Run: headless pygame with SDL's dummy video driver; simulated clock (each Clock.tick advances the game by its frame time, no real sleeping); random seed 0; keys injected as events and as key.get_pressed() state; mouse plan: one left click at the window centre at the start of phase 2, then a move to the lower-right quarter at the start of phase 3.
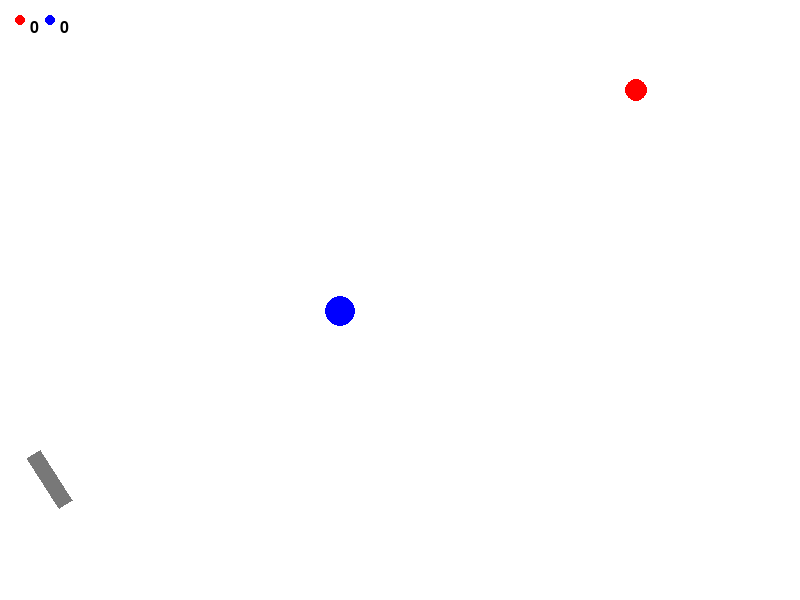
Frame 1 of 4 · flips 1–60 · no input
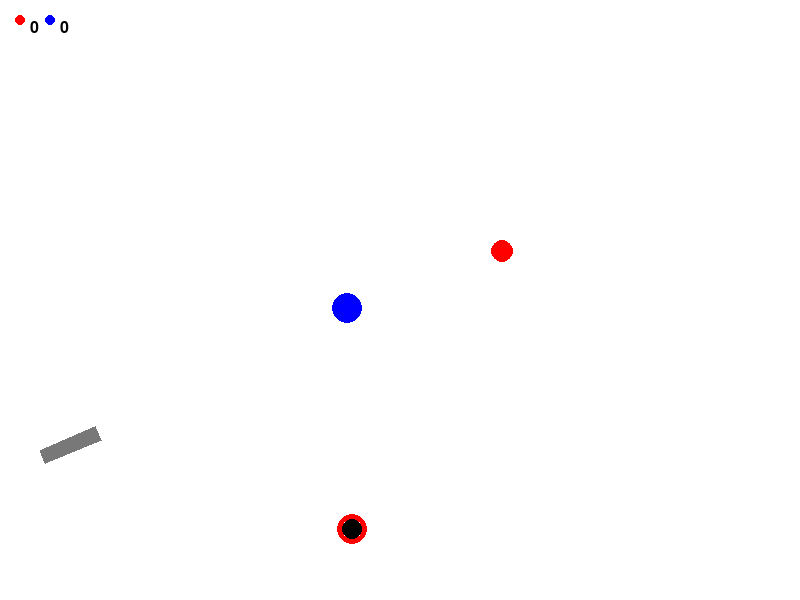
Frame 2 of 4 · flips 61–180 · clicked the window centre · tapped SPACE, RETURN · held RIGHT (→), D
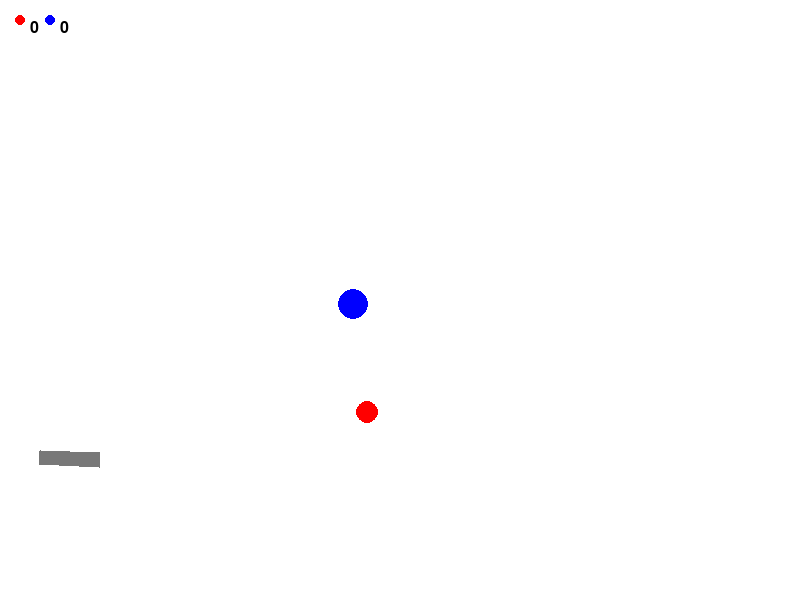
Frame 3 of 4 · flips 181–300 · moved the mouse to the lower-right quarter · held DOWN (↓), S
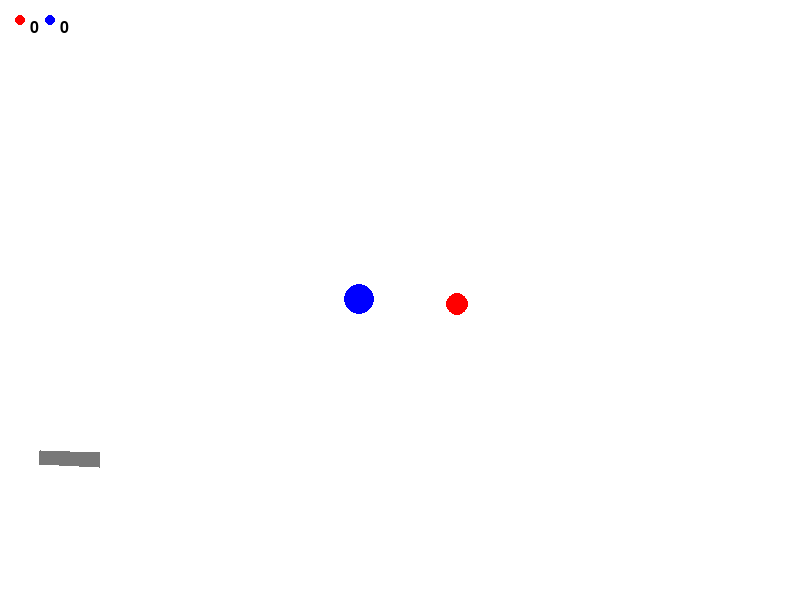
Frame 4 of 4 · flips 301–420 · held LEFT (←), A, UP (↑), W

The pygame program that drew these frames:

import math
from random import choice
from random import randint, random
import pygame
from pygame.draw import *

pygame.font.init()

FPS = 30

RED = (255, 0, 0)
BLUE = (0, 0, 255)
YELLOW = (255, 255, 0)
GREEN = (0, 255, 0)
MAGENTA = (255, 0, 255)
CYAN = (0, 255, 255)
BLACK = (0, 0, 0)
WHITE = (255, 255, 255)
GREY = (120, 120, 120)
GAME_COLORS = [RED, BLUE, YELLOW, GREEN, MAGENTA, CYAN]
g = 9.81

f = pygame.font.Font(None, 24)
WIDTH = 800
HEIGHT = 600
screen = pygame.display.set_mode((WIDTH, HEIGHT))


class Ball:
    def __init__(self, screen: pygame.Surface, x=40, y=450):
        """ Конструктор класса ball

        Args:
        x - начальное положение мяча по горизонтали
        y - начальное положение мяча по вертикали
        """
        self.screen = screen
        self.x = x
        self.y = y
        self.r = 10
        self.vx = 0
        self.vy = 0
        self.color = choice(GAME_COLORS)
        self.live = 7

    def move(self):
        """Переместить мяч по прошествии единицы времени.

        Метод описывает перемещение мяча за один кадр перерисовки. То есть, обновляет значения
        self.x и self.y с учетом скоростей self.vx и self.vy, силы гравитации, действующей на мяч,
        и стен по краям окна (размер окна 800х600).
        """
        if (self.x + self.vx + self.r >= 800) or (self.x + self.vx - self.r <= 0):
            self.vx = -self.vx / 2
        if self.y + self.r >= 550:
            self.vy = -self.vy / 2
            self.vx = self.vx / 2
            self.y = 530
        self.vy -= 20 / FPS
        self.vx = 0.997 * self.vx
        self.x += self.vx
        self.y -= self.vy

    def draw(self):
        """Рисует шарик"""
        pygame.draw.circle(
            self.screen,
            self.color,
            (self.x, self.y),
            self.r, 5
        )
        pygame.draw.circle(
            self.screen,
            BLACK,
            (self.x, self.y),
            self.r - 5
        )
        self.live -= 1 / FPS

    def hittest(self, obj):
        """Функция проверяет сталкивалкивается ли данный обьект с целью, описываемой в обьекте obj.

        Args:
            obj: Обьект, с которым проверяется столкновение.
        Returns:
            Возвращает True в случае столкновения мяча и цели. В противном случае возвращает False.
        """
        if (self.x - obj.x) ** 2 + (self.y - obj.y) ** 2 < (self.r + obj.r) ** 2:
            # obj.live = 0
            return True
        else:
            return False


class Gun:
    def __init__(self, screen):
        self.screen = screen
        self.f2_power = 10
        self.f2_on = 0
        self.an = 1
        self.color = GREY

    def fire2_start(self, event):
        """Флажок, показывающий, зажата ли мышь"""
        self.f2_on = 1

    def fire2_end(self, event):
        """Выстрел мячом.

        Происходит при отпускании кнопки мыши.
        Начальные значения компонент скорости мяча vx и vy зависят от положения мыши.
        """
        global balls, bullet
        if target.live or t.live:
            bullet += 1
        new_ball = Ball(self.screen)
        new_ball.r += 5
        self.an = math.atan2((event.pos[1] - new_ball.y), (event.pos[0] - new_ball.x))
        new_ball.vx = self.f2_power * math.cos(self.an)
        new_ball.vy = - self.f2_power * math.sin(self.an)
        balls.append(new_ball)
        self.f2_on = 0
        self.f2_power = 10

    def targetting(self, event):
        """Прицеливание. Зависит от положения мыши."""
        if event.pos[0] == 20:
            a = 20.01
        else:
            a = event.pos[0]
        if event:
            self.an = math.atan((event.pos[1] - 450) / (a - 20))
        if self.f2_on:
            self.color = RED
        else:
            self.color = GREY

    def draw(self):
        """Рисует пушку"""
        pygame.draw.polygon(screen, self.color, [(40, 450),
                                                 (40 - 15 * math.sin(self.an), 450 + 15 * math.cos(self.an)),
                                                 (
                                                 40 - 15 * math.sin(self.an) + (self.f2_power + 50) * math.cos(self.an),
                                                 450 + 15 * math.cos(self.an) + (self.f2_power + 50) * math.sin(
                                                     self.an)),
                                                 (40 + (self.f2_power + 50) * math.cos(self.an),
                                                  450 + (self.f2_power + 50) * math.sin(self.an))])

    def power_up(self):
        """функция, отвечающая за смену цвета и длины пушки"""
        if self.f2_on:
            if self.f2_power < 100:
                self.f2_power += 1
            self.color = RED
        else:
            self.color = GREY


class Target:

    def __init__(self):
        self.points = 0
        self.new_target()
        self.live = 1

    def new_target(self):
        """ Инициализация новой цели. Красный шарик - двигается по прямой """
        self.x = randint(150, 730)
        self.y = randint(150, 430)
        self.r = randint(7, 25)
        self.color = RED
        self.v = randint(3, 15)
        self.alpha = random() * 6.28
        self.live = 1

    def move(self):
        """Функция, отвечающая за движение по прямой и отражение от стен"""
        self.vx = self.v * math.cos(self.alpha)
        self.vy = self.v * math.sin(self.alpha)
        self.x += self.vx
        self.y -= self.vy
        if (self.x + self.vx + self.r >= 750) or (self.x + self.vx - self.r <= 20):
            self.alpha = 3.14 + self.alpha
        if (self.y + self.r >= 450) or (self.y - self.r <= 30):
            self.alpha = 3.14 + self.alpha

    def hit(self, points=1):
        """Попадание шарика в цель."""
        self.points += points
        print(self.points)

    def draw(self):
        """Рисует цель"""
        pygame.draw.circle(screen, self.color, (self.x, self.y), self.r)

    def count(self):
        """Выводит во время игры количество попаданий в шарик в левом верхнем углу"""
        counter = f.render(f'{target.points}', True, BLACK)
        screen.blit(counter, (30, 20))
        pygame.draw.circle(screen, RED, (20, 20), 5)


class Target_:

    def __init__(self):
        self.points = 0
        self.new_target()
        self.live = 1

    def new_target(self):
        """ Инициализация новой цели. Синий шарик, двигается по окружности. """
        self.x = randint(300, 600)
        self.y = randint(150, 350)
        self.r = randint(7, 25)
        self.R = randint(20, 150)
        self.color = BLUE
        self.v = randint(3, 25)
        self.alpha = random() * 6.28
        self.live = 1

    def move(self):
        """Функция, отвечающая за движение по окружности и отражение от стен"""
        self.vx = self.v * math.cos(self.alpha)
        self.vy = self.v * math.sin(self.alpha)
        self.x += self.vx
        self.y -= self.vy
        if (self.x + self.vx + self.r >= 800) or (self.x + self.vx - self.r <= 20):
            self.alpha = 3.14 - self.alpha
        if (self.y + self.r >= 500) or (self.y - self.r <= 10):
            self.alpha = -self.alpha
        self.alpha += abs(self.v / self.R)

    def hit(self, points=1):
        """Попадание шарика в цель."""
        self.points += points

    def draw(self):
        """Рисует цель"""
        pygame.draw.circle(screen, self.color, (self.x, self.y), self.r)

    def count(self):
        """Выводит во время игры количество попаданий в шарик в левом верхнем углу"""
        counter = f.render(f'{t.points}', True, BLACK)
        screen.blit(counter, (60, 20))
        pygame.draw.circle(screen, BLUE, (50, 20), 5)


def new_game():
    """Обнуляет результаты после попадания во все шарики"""
    global gun, target, t, balls, bullet, s
    gun = Gun(screen)
    target = Target()
    t = Target_()
    target.new_target()
    t.new_target()
    balls = []
    bullet = 0
    s = 0


pygame.init()
clock = pygame.time.Clock()
finished = False
new_game()
while not finished:
    screen.fill(WHITE)
    if not target.live and not t.live and (s <= 5):
        s += 1 / FPS
        text = f.render('Вы попали в цели за ' + str(bullet) + ' выстрелов', True, BLACK)
        screen.blit(text, (250, 200)) # Удерживает на экране надпись после каждой игры в течение 5-ти секунд
    elif not target.live and not t.live and (s > 5):
        new_game() # Начинает новую игру
    gun.draw()
    for b in balls:
        b.draw()
    target.count()
    t.count()
    if target.live:
        target.draw()
        target.move()
    if t.live:
        t.draw()
        t.move()

    pygame.display.update()

    clock.tick(FPS)
    for event in pygame.event.get():
        if event.type == pygame.QUIT:
            finished = True
        elif event.type == pygame.MOUSEBUTTONDOWN:
            gun.fire2_start(event)
        elif event.type == pygame.MOUSEBUTTONUP:
            gun.fire2_end(event)
        elif event.type == pygame.MOUSEMOTION:
            gun.targetting(event)

    for b in balls:
        b.move()
        if b.live < 0:
            balls.remove(b)
        if b.hittest(target) and target.live:
            target.live = 0
            target.hit()
        if b.hittest(t) and t.live:
            t.live = 0
            t.hit()
    gun.power_up()

pygame.quit()
